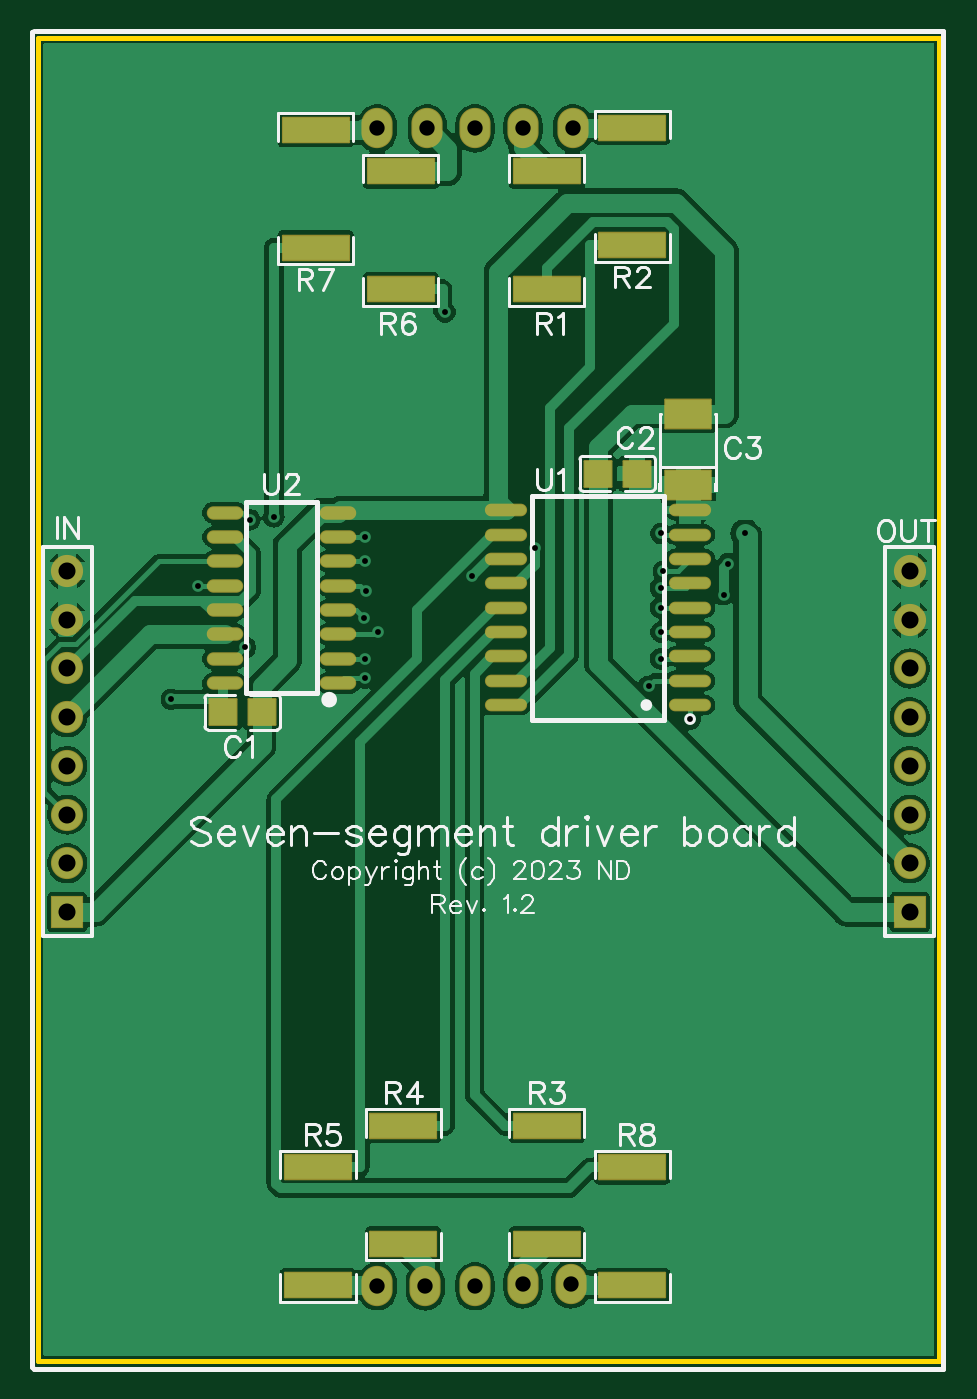
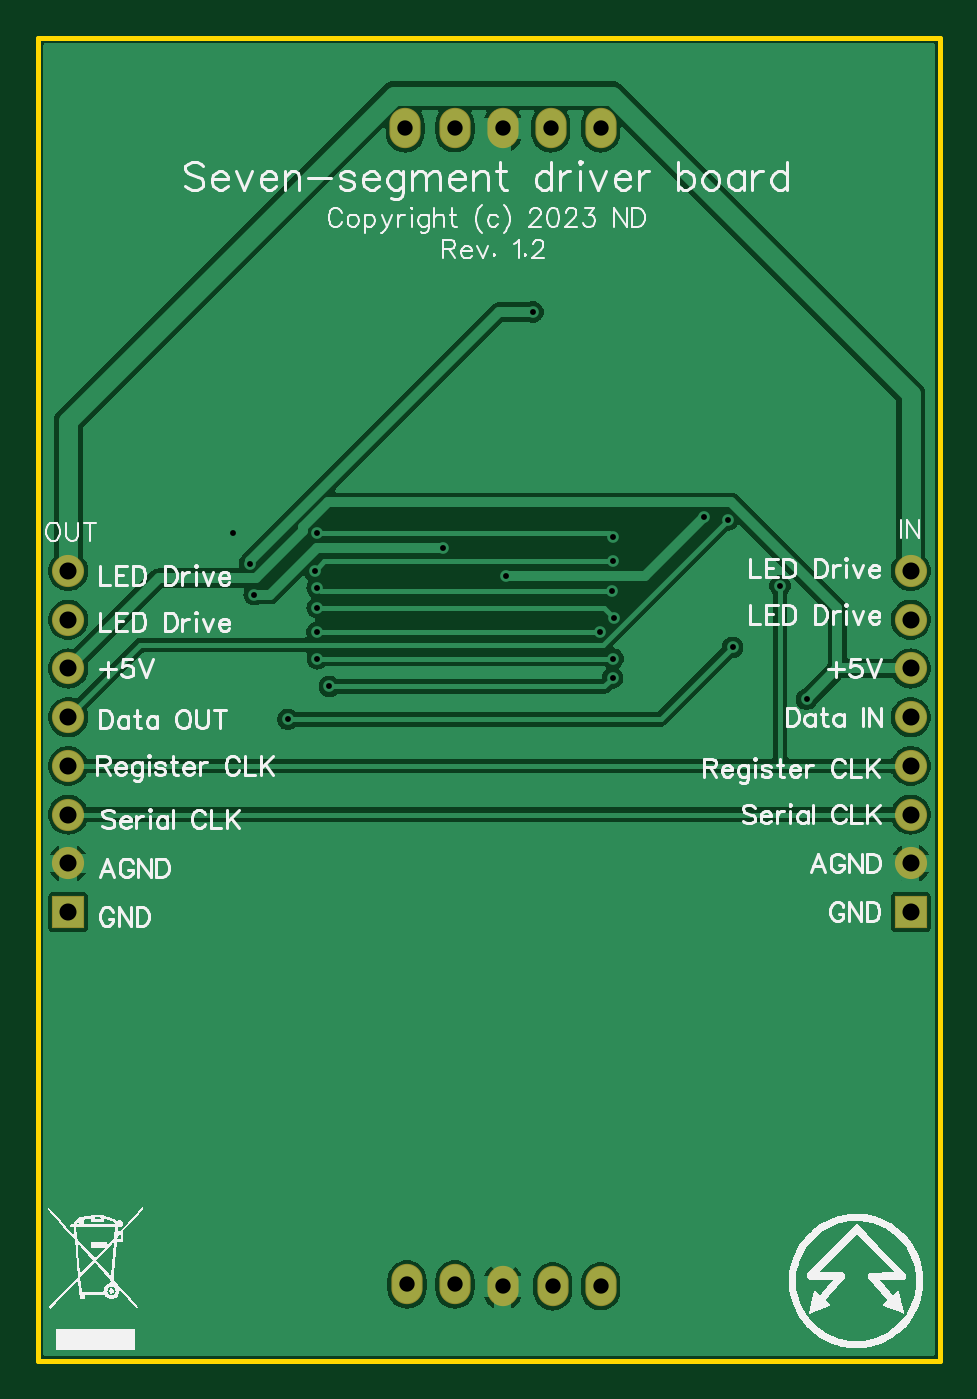
Circuit board: 10 layer files. Board 47.0 x 69.0 mm.
- drill: Drill_PTH_Through.DRL (688 bytes)
- drill: Drill_PTH_Through_Via.DRL (655 bytes)
- outline: Gerber_BoardOutlineLayer.GKO (507 bytes)
- bottom_copper: Gerber_BottomLayer.GBL (39752 bytes)
- bottom_silk: Gerber_BottomSilkscreenLayer.GBO (53441 bytes)
- bottom_mask: Gerber_BottomSolderMaskLayer.GBS (1166 bytes)
- top_copper: Gerber_TopLayer.GTL (75373 bytes)
- paste: Gerber_TopPasteMaskLayer.GTP (8326 bytes)
- top_silk: Gerber_TopSilkscreenLayer.GTO (26008 bytes)
- top_mask: Gerber_TopSolderMaskLayer.GTS (3542 bytes)

=== drill: Drill_PTH_Through.DRL ===
M48
METRIC,LZ,000.000
;FILE_FORMAT=3:3
;TYPE=PLATED
;Layer: PTH_Through
;EasyEDA v6.5.22, 2023-04-04 14:03:21
;47d133e18a1f4bd981f81e581058f082,0997c0c323a540828c61b468e30a80a1,10
;Gerber Generator version 0.2
;Holesize 1 = 0.800 mm
T01C0.800
;Holesize 2 = 0.889 mm
T02C0.889
%
G05
G90
T01
X034879Y122278
X032278Y122281
X029779Y122278
X027280Y122278
X024681Y122278
X034778Y061981
X032278Y061981
X029779Y061882
X027181Y061879
X024679Y061882
T02
X008509Y081407
X008509Y083947
X008509Y086487
X008509Y089027
X008509Y091567
X008509Y094107
X008509Y096647
X008509Y099187
X052451Y081407
X052451Y083947
X052451Y086487
X052451Y089027
X052451Y091567
X052451Y094107
X052451Y096647
X052451Y099187
M30

=== drill: Drill_PTH_Through_Via.DRL ===
M48
METRIC,LZ,000.000
;FILE_FORMAT=3:3
;TYPE=PLATED
;Layer: PTH_Through_Via
;EasyEDA v6.5.22, 2023-04-04 14:03:21
;47d133e18a1f4bd981f81e581058f082,0997c0c323a540828c61b468e30a80a1,10
;Gerber Generator version 0.2
;Holesize 1 = 0.306 mm
T01C0.306
%
G05
G90
T01
X015318Y098425
X032901Y100395
X042746Y097958
X042993Y099576
X028211Y112702
X029610Y098933
X019285Y102022
X040995Y091455
X017800Y095210
X013939Y092500
X039603Y099185
X024050Y099695
X039460Y098323
X024093Y098134
X039460Y097282
X023970Y096742
X024717Y096020
X039475Y096012
X039457Y094617
X024031Y094615
X024059Y093616
X038828Y093171
X018021Y101866
X024038Y100959
X039474Y101151
X043862Y101182
M30

=== outline: Gerber_BoardOutlineLayer.GKO ===
G04 Layer: BoardOutlineLayer*
G04 EasyEDA v6.5.22, 2023-04-04 14:03:21*
G04 47d133e18a1f4bd981f81e581058f082,0997c0c323a540828c61b468e30a80a1,10*
G04 Gerber Generator version 0.2*
G04 Scale: 100 percent, Rotated: No, Reflected: No *
G04 Dimensions in millimeters *
G04 leading zeros omitted , absolute positions ,4 integer and 5 decimal *
%FSLAX45Y45*%
%MOMM*%

%ADD10C,0.2540*%
D10*
X699998Y12699974D02*
G01*
X5399989Y12699974D01*
X5399989Y5799988D01*
X699998Y5799988D01*
X699998Y12699974D01*

%LPD*%
M02*

=== bottom_copper: Gerber_BottomLayer.GBL (39752 bytes, source omitted) ===
=== bottom_silk: Gerber_BottomSilkscreenLayer.GBO (53441 bytes, source omitted) ===
=== bottom_mask: Gerber_BottomSolderMaskLayer.GBS ===
G04 Layer: BottomSolderMaskLayer*
G04 EasyEDA v6.5.22, 2023-04-04 14:03:21*
G04 47d133e18a1f4bd981f81e581058f082,0997c0c323a540828c61b468e30a80a1,10*
G04 Gerber Generator version 0.2*
G04 Scale: 100 percent, Rotated: No, Reflected: No *
G04 Dimensions in millimeters *
G04 leading zeros omitted , absolute positions ,4 integer and 5 decimal *
%FSLAX45Y45*%
%MOMM*%

%ADD10R,1.6764X1.6764*%
%ADD11C,1.6764*%
%ADD12O,1.6256000000000002X2.1015960000000002*%

%LPD*%
D10*
G01*
X850900Y8140700D03*
D11*
G01*
X850900Y8394700D03*
G01*
X850900Y8648700D03*
G01*
X850900Y8902700D03*
G01*
X850900Y9156700D03*
G01*
X850900Y9410700D03*
G01*
X850900Y9664700D03*
G01*
X850900Y9918700D03*
D10*
G01*
X5245100Y8140700D03*
D11*
G01*
X5245100Y8394700D03*
G01*
X5245100Y8648700D03*
G01*
X5245100Y8902700D03*
G01*
X5245100Y9156700D03*
G01*
X5245100Y9410700D03*
G01*
X5245100Y9664700D03*
G01*
X5245100Y9918700D03*
D12*
G01*
X3487927Y12227813D03*
G01*
X3227831Y12228068D03*
G01*
X2977895Y12227813D03*
G01*
X2727959Y12227813D03*
G01*
X2468118Y12227813D03*
G01*
X3477768Y6198107D03*
G01*
X3227831Y6198107D03*
G01*
X2977895Y6188202D03*
G01*
X2718054Y6187947D03*
G01*
X2467863Y6188202D03*
M02*

=== top_copper: Gerber_TopLayer.GTL (75373 bytes, source omitted) ===
=== paste: Gerber_TopPasteMaskLayer.GTP (8326 bytes, source omitted) ===
=== top_silk: Gerber_TopSilkscreenLayer.GTO (26008 bytes, source omitted) ===
=== top_mask: Gerber_TopSolderMaskLayer.GTS ===
G04 Layer: TopSolderMaskLayer*
G04 EasyEDA v6.5.22, 2023-04-04 14:03:21*
G04 47d133e18a1f4bd981f81e581058f082,0997c0c323a540828c61b468e30a80a1,10*
G04 Gerber Generator version 0.2*
G04 Scale: 100 percent, Rotated: No, Reflected: No *
G04 Dimensions in millimeters *
G04 leading zeros omitted , absolute positions ,4 integer and 5 decimal *
%FSLAX45Y45*%
%MOMM*%

%AMMACRO1*1,1,$1,$2,$3*1,1,$1,$4,$5*1,1,$1,0-$2,0-$3*1,1,$1,0-$4,0-$5*20,1,$1,$2,$3,$4,$5,0*20,1,$1,$4,$5,0-$2,0-$3,0*20,1,$1,0-$2,0-$3,0-$4,0-$5,0*20,1,$1,0-$4,0-$5,$2,$3,0*4,1,4,$2,$3,$4,$5,0-$2,0-$3,0-$4,0-$5,$2,$3,0*%
%ADD10MACRO1,0.1016X-1.728X0.6413X1.728X0.6413*%
%ADD11MACRO1,0.1016X-1.728X-0.6413X1.728X-0.6413*%
%ADD12O,2.2015958X0.6615938*%
%ADD13MACRO1,0.1016X0.705X0.675X0.705X-0.675*%
%ADD14MACRO1,0.1016X-0.705X0.675X-0.705X-0.675*%
%ADD15MACRO1,0.1016X-0.705X-0.675X-0.705X0.675*%
%ADD16MACRO1,0.1016X0.705X-0.675X0.705X0.675*%
%ADD17MACRO1,0.1016X-1.188X-0.7531X1.188X-0.7531*%
%ADD18MACRO1,0.1016X-1.188X0.7531X1.188X0.7531*%
%ADD19R,1.6764X1.6764*%
%ADD20C,1.6764*%
%ADD21MACRO1,0.1016X1.728X-0.6413X-1.728X-0.6413*%
%ADD22MACRO1,0.1016X1.728X0.6413X-1.728X0.6413*%
%ADD23O,1.9015963999999999X0.7015988*%
%ADD24O,1.6256000000000002X2.1015960000000002*%

%LPD*%
D10*
G01*
X3797300Y6195773D03*
D11*
G01*
X3797300Y6809026D03*
D12*
G01*
X4099509Y9220200D03*
G01*
X4099509Y9347200D03*
G01*
X4099509Y9474200D03*
G01*
X4099509Y9601200D03*
G01*
X4099509Y9728200D03*
G01*
X4099509Y9855200D03*
G01*
X4099509Y9982200D03*
G01*
X4099509Y10109200D03*
G01*
X4099509Y10236200D03*
G01*
X3139490Y9220200D03*
G01*
X3139490Y9347200D03*
G01*
X3139490Y9474200D03*
G01*
X3139490Y9601200D03*
G01*
X3139490Y9728200D03*
G01*
X3139490Y9855200D03*
G01*
X3139490Y9982200D03*
G01*
X3139490Y10109200D03*
G01*
X3139490Y10236200D03*
D13*
G01*
X1665297Y9182100D03*
D14*
G01*
X1865302Y9182100D03*
D15*
G01*
X3821102Y10426700D03*
D16*
G01*
X3621097Y10426700D03*
D17*
G01*
X4089400Y10739762D03*
D18*
G01*
X4089400Y10367637D03*
D19*
G01*
X850900Y8140700D03*
D20*
G01*
X850900Y8394700D03*
G01*
X850900Y8648700D03*
G01*
X850900Y8902700D03*
G01*
X850900Y9156700D03*
G01*
X850900Y9410700D03*
G01*
X850900Y9664700D03*
G01*
X850900Y9918700D03*
D19*
G01*
X5245100Y8140700D03*
D20*
G01*
X5245100Y8394700D03*
G01*
X5245100Y8648700D03*
G01*
X5245100Y8902700D03*
G01*
X5245100Y9156700D03*
G01*
X5245100Y9410700D03*
G01*
X5245100Y9664700D03*
G01*
X5245100Y9918700D03*
D21*
G01*
X3352800Y12003326D03*
D22*
G01*
X3352800Y11390073D03*
D21*
G01*
X3797300Y12231926D03*
D22*
G01*
X3797300Y11618673D03*
D10*
G01*
X3352800Y6411673D03*
D11*
G01*
X3352800Y7024926D03*
D10*
G01*
X2603500Y6411673D03*
D11*
G01*
X2603500Y7024926D03*
D10*
G01*
X2159000Y6195773D03*
D11*
G01*
X2159000Y6809026D03*
D21*
G01*
X2590800Y12003326D03*
D22*
G01*
X2590800Y11390073D03*
D21*
G01*
X2146300Y12219226D03*
D22*
G01*
X2146300Y11605973D03*
D23*
G01*
X1671320Y10223500D03*
G01*
X1671320Y10096500D03*
G01*
X1671320Y9969500D03*
G01*
X1671320Y9842500D03*
G01*
X1671320Y9715500D03*
G01*
X1671320Y9588500D03*
G01*
X1671320Y9461500D03*
G01*
X1671320Y9334500D03*
G01*
X2265679Y10223500D03*
G01*
X2265679Y10096500D03*
G01*
X2265679Y9969500D03*
G01*
X2265679Y9842500D03*
G01*
X2265679Y9715500D03*
G01*
X2265679Y9588500D03*
G01*
X2265679Y9461500D03*
G01*
X2265679Y9334500D03*
D24*
G01*
X3487927Y12227813D03*
G01*
X3227831Y12228068D03*
G01*
X2977895Y12227813D03*
G01*
X2727959Y12227813D03*
G01*
X2468118Y12227813D03*
G01*
X3477768Y6198107D03*
G01*
X3227831Y6198107D03*
G01*
X2977895Y6188202D03*
G01*
X2718054Y6187947D03*
G01*
X2467863Y6188202D03*
M02*

